Run: headless pygame with SDL's dummy video driver; simulated clock (each Clock.tick advances the game by its frame time, no real sleeping); random seed 0; keys injected as events and as key.get_pressed() state; no mouse input.
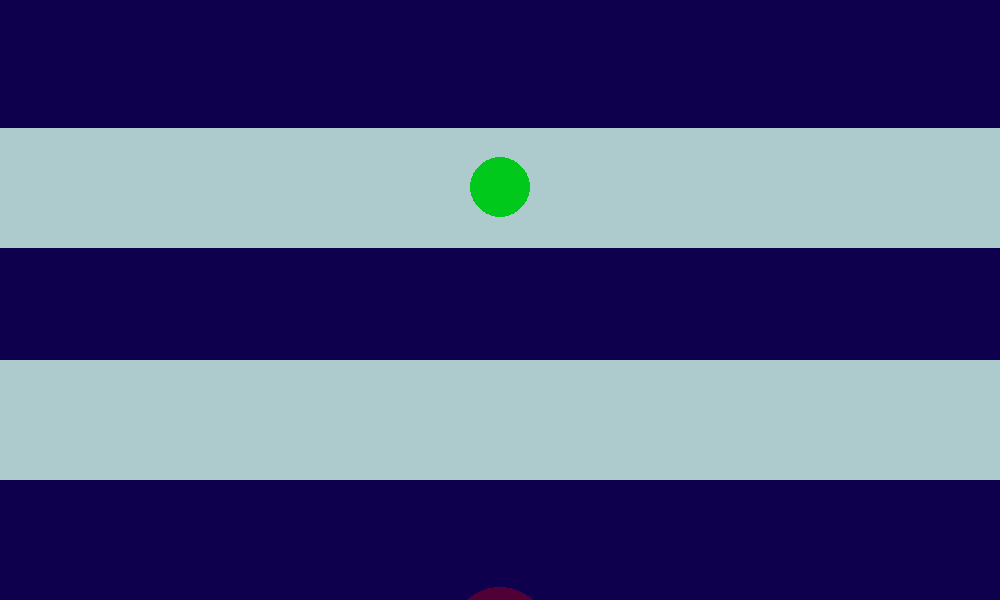
Frame 1 of 4 · flips 1–60 · no input
Frame 2 of 4 · flips 61–180 · tapped SPACE, RETURN · held RIGHT (→), D · screen unchanged from frame 1, image omitted
Frame 3 of 4 · flips 181–300 · held DOWN (↓), S · screen unchanged from frame 2, image omitted
Frame 4 of 4 · flips 301–420 · held LEFT (←), A, UP (↑), W · screen unchanged from frame 3, image omitted

The pygame program that drew these frames:

import pygame as pg

FPS = 60
WIN_WIDTH, WIN_HEIGHT = 1000, 600
BALL_WIDTH, BALL_HEIGHT = WIN_HEIGHT * 1 / 4, WIN_HEIGHT * 1 / 1.6
NIGHT_BLUE = (14, 0, 77)
DAY_BLUE = (173, 203, 204)
RED = (255, 0, 0)
GREEN = (0, 201, 27)

pg.init()
screen = pg.display.set_mode((WIN_WIDTH, WIN_HEIGHT))
pg.display.set_caption("Игра")
clock = pg.time.Clock()

r1 = 50
r2 = 30

# слой №1 - фон и трубы
background_sf = pg.Surface((WIN_WIDTH, WIN_HEIGHT))
background_sf.fill(NIGHT_BLUE)
pg.draw.rect(background_sf, DAY_BLUE, (0, WIN_HEIGHT * 3 / 14, WIN_WIDTH, WIN_HEIGHT * 1 / 5))
pg.draw.rect(background_sf, DAY_BLUE, (0, WIN_HEIGHT * 3 / 5, WIN_WIDTH, WIN_HEIGHT * 1 / 5))

# слой №2 - первый шар
ball1_sf = pg.Surface((WIN_HEIGHT * 1 / 4, WIN_HEIGHT * 1 / 4), pg.SRCALPHA)
ball1_rect = ball1_sf.get_rect(centerx=WIN_WIDTH / 2)
ball1_rect.top = WIN_HEIGHT * 3 / 4
ball1_sf.fill((0, 0, 0, 0))  # сначала делаем всю поверхность полностью прозрачной
pg.draw.circle(ball1_sf, (*RED, 70), (BALL_WIDTH / 2, BALL_HEIGHT / 2), r1)

# слой №3 - второй шар
ball2_sf = pg.Surface((BALL_WIDTH, BALL_HEIGHT), pg.SRCALPHA)
ball2_rect = ball2_sf.get_rect(centerx=WIN_WIDTH / 2)
ball2_sf.fill((0, 0, 0, 0))  # сначала делаем всю поверхность полностью прозрачной
pg.draw.circle(ball2_sf, (*GREEN, 255), (BALL_WIDTH / 2, BALL_HEIGHT / 2), r2)

speed1 = 4
speed2 = 5
direction1 = 1 # направление (1-ого шара): 1 - вправо, -1 - влево
direction2 = 1 # направление (2-ого шара): 1 - вправо, -1 - влево

screen.blit(background_sf, (0, 0))
screen.blit(ball1_sf, ball1_rect)
screen.blit(ball2_sf, ball2_rect)

pg.display.update()

# главный игровой цикл:
flag_play = True
while flag_play:
    clock.tick(FPS)  # настраиваем FPS (=частоту итераций в секунду)

    # цикл обработки событий:
    for event in pg.event.get():
        if event.type == pg.QUIT:
            pg.quit()
            flag_play = False
            break
    if not flag_play:
        break

    # изменение характеристик объектов:

    screen.blit(background_sf, (0, 0))
    screen.blit(ball1_sf, ball1_rect)
    screen.blit(ball2_sf, ball2_rect)
    pg.display.update()  # обновление экрана, чтобы отобразить новую перерисовку
